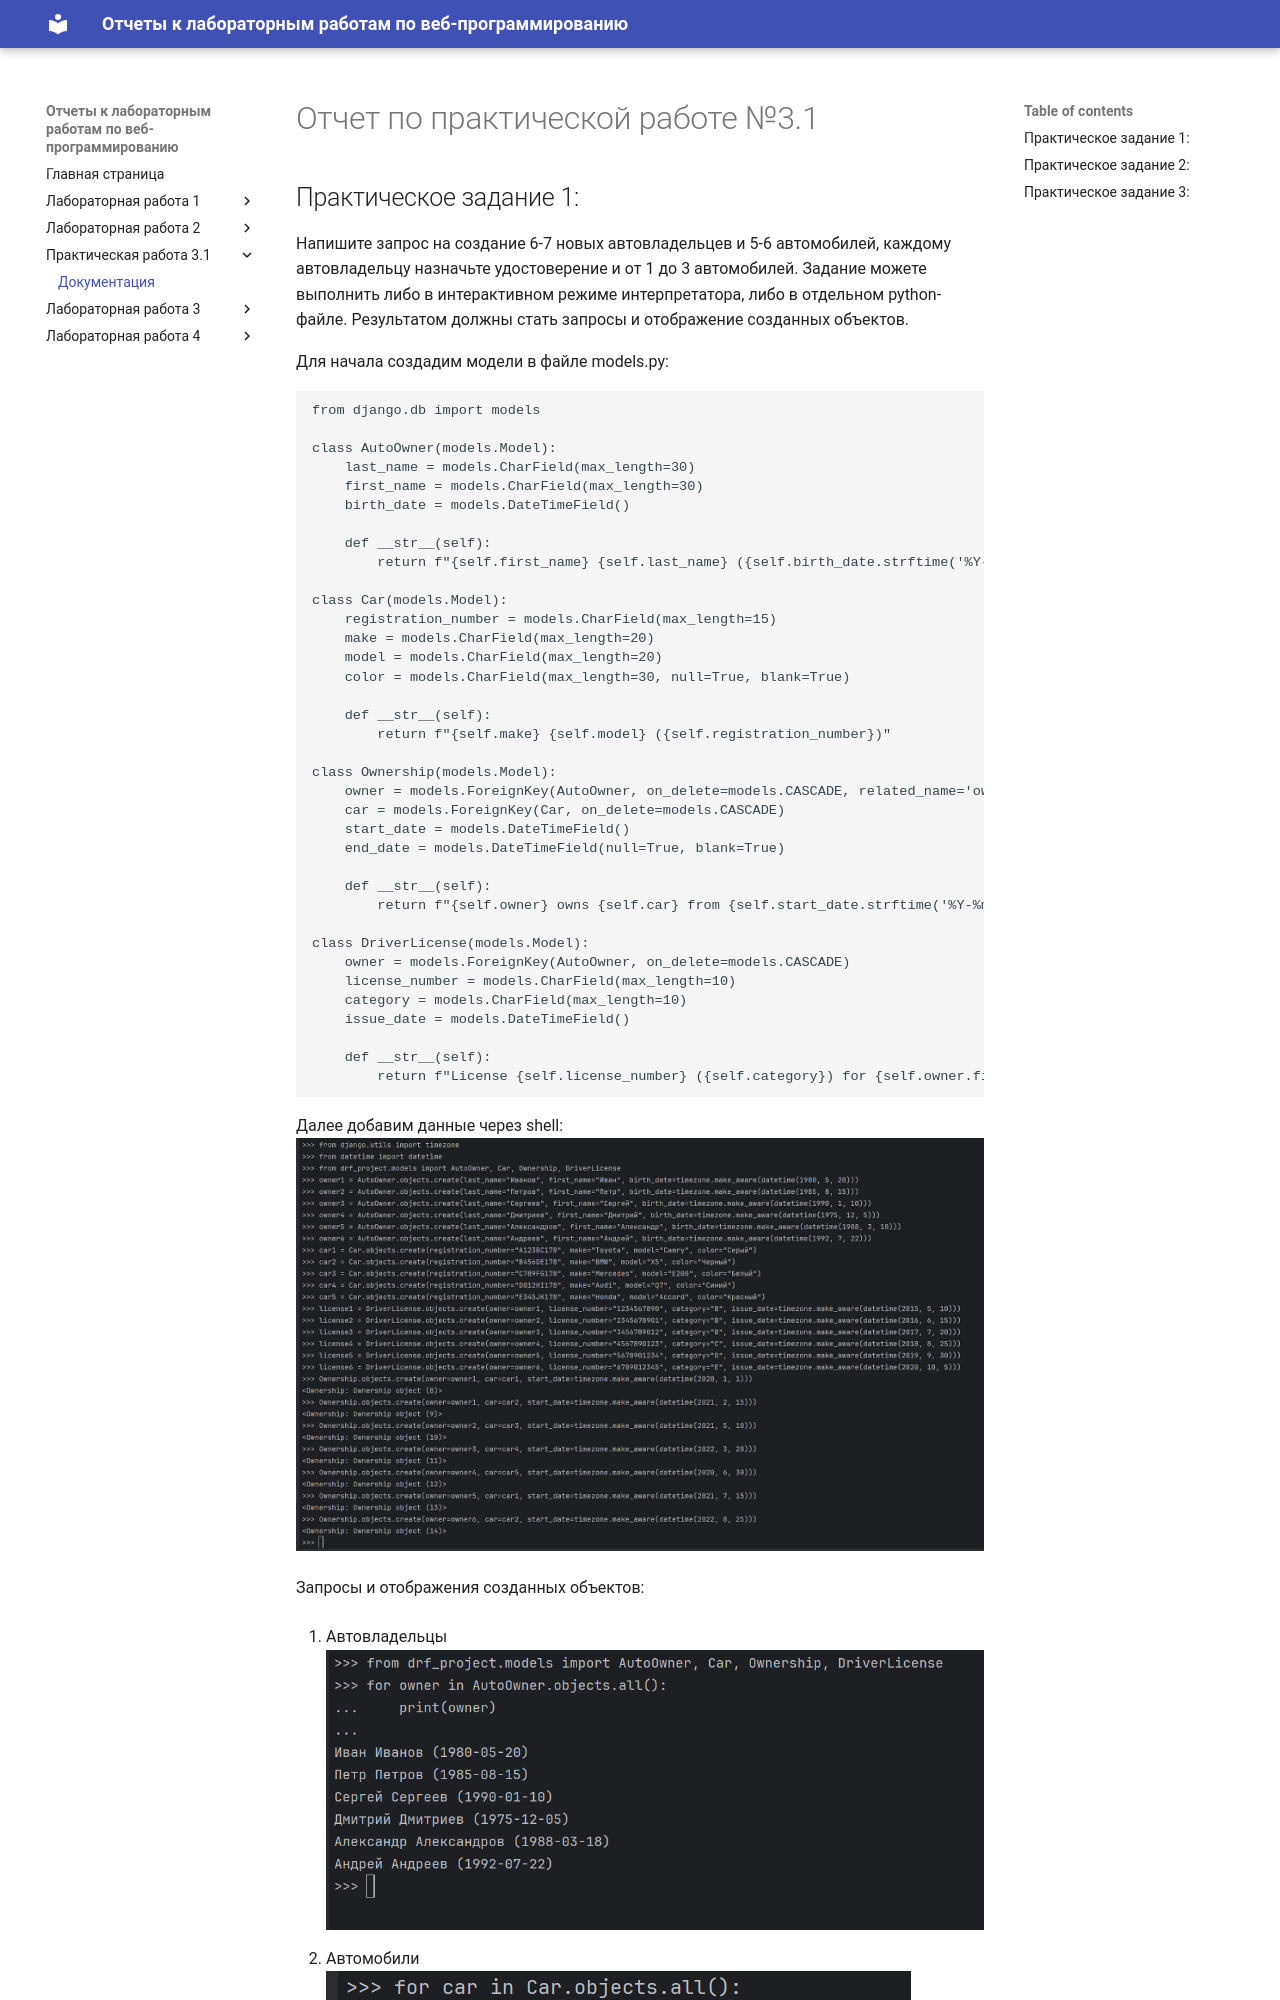

repository: sunnyyysideup/ITMO_ICT_WebDevelopment_2024-2025 · page: lr_3_practice/main/index.html · generator: mkdocs

# Отчет по практической работе №3.1

## Практическое задание 1:
Напишите запрос на создание 6-7 новых автовладельцев и 5-6 автомобилей, каждому автовладельцу назначьте удостоверение и от 1 до 3 автомобилей. Задание можете выполнить либо в интерактивном режиме интерпретатора, либо в отдельном python-файле. Результатом должны стать запросы и отображение созданных объектов. 

Для начала создадим модели в файле models.py:
```python
from django.db import models

class AutoOwner(models.Model):
    last_name = models.CharField(max_length=30)
    first_name = models.CharField(max_length=30)
    birth_date = models.DateTimeField()

    def __str__(self):
        return f"{self.first_name} {self.last_name} ({self.birth_date.strftime('%Y-%m-%d')})"

class Car(models.Model):
    registration_number = models.CharField(max_length=15)
    make = models.CharField(max_length=20)
    model = models.CharField(max_length=20)
    color = models.CharField(max_length=30, null=True, blank=True)
